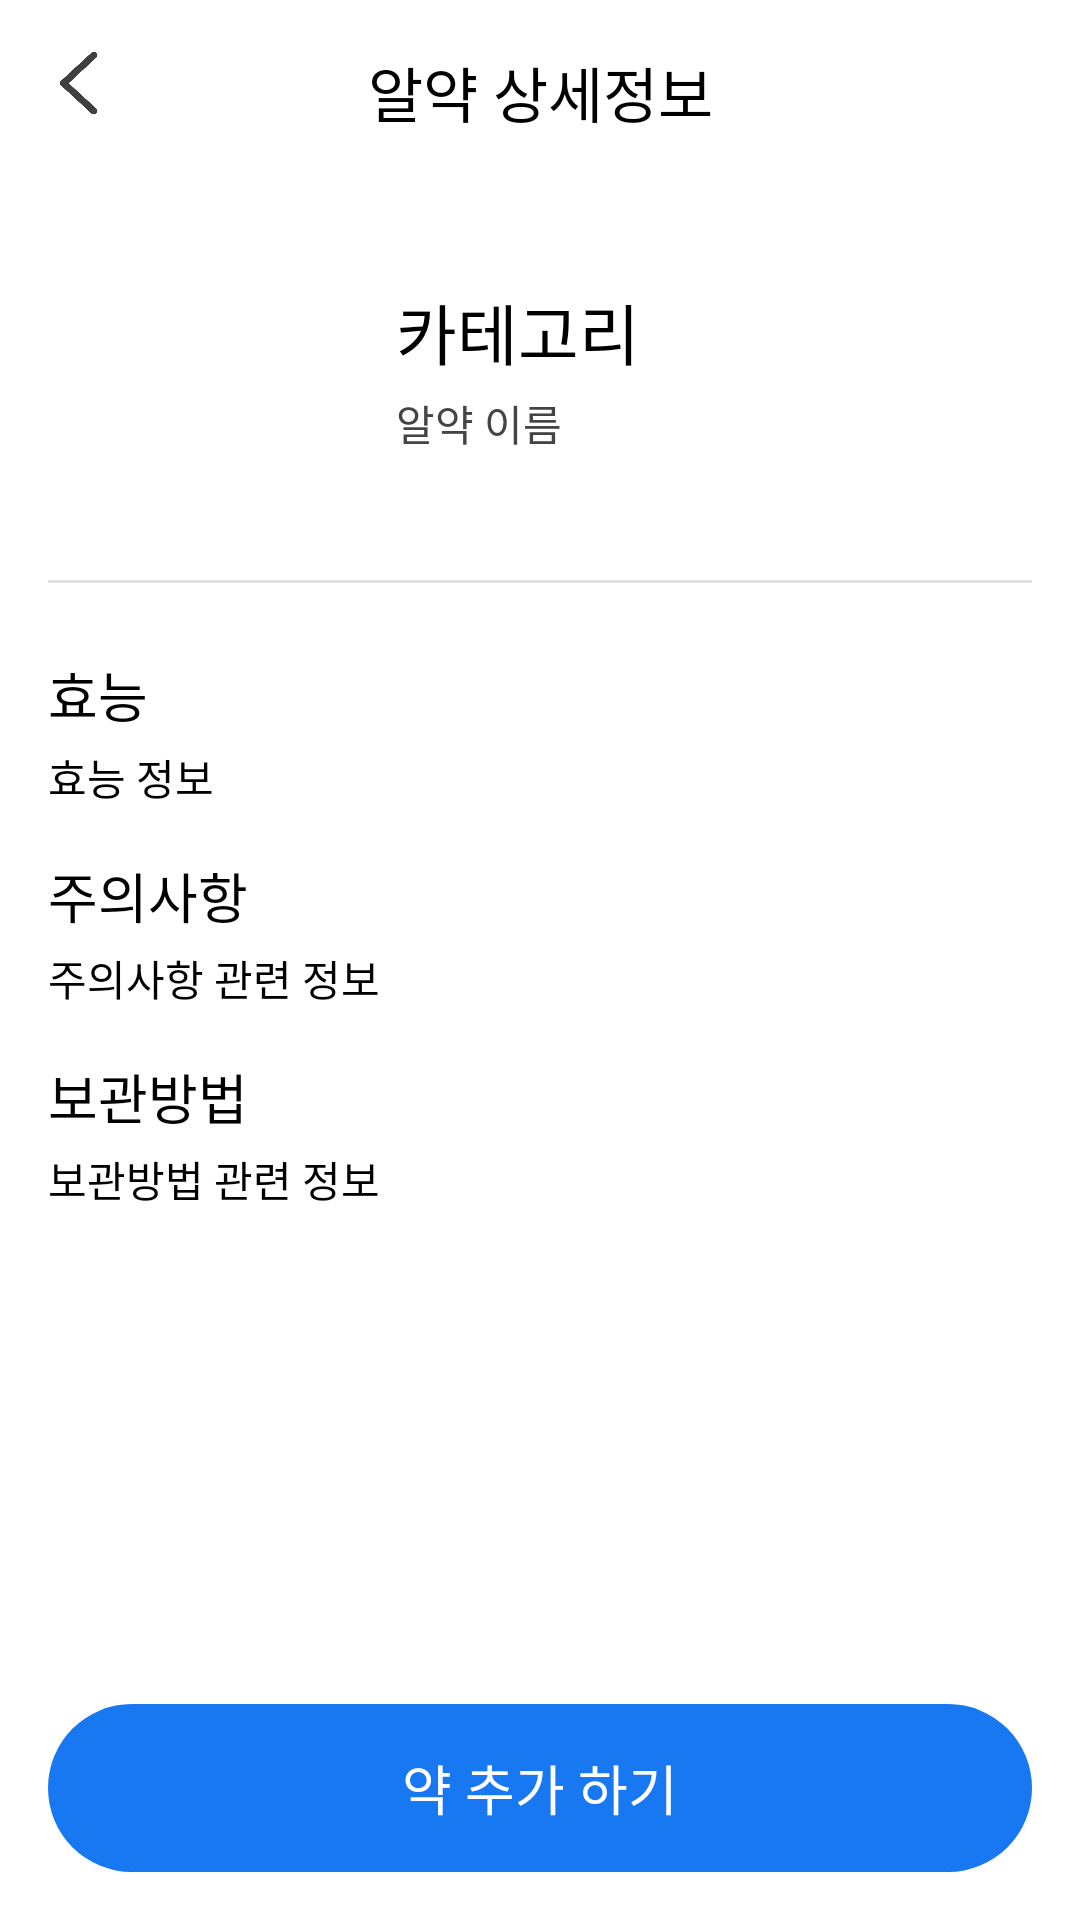

This screen was rendered from an Android layout file. Write that file and the resources it references.
<!-- AndroidManifest.xml: application theme Theme.MediPairing -->
<!-- res/layout/fragment_medicineinfo.xml -->
<?xml version="1.0" encoding="utf-8"?>
<androidx.constraintlayout.widget.ConstraintLayout xmlns:android="http://schemas.android.com/apk/res/android"
    xmlns:app="http://schemas.android.com/apk/res-auto"
    android:layout_width="match_parent"
    android:layout_height="match_parent"
    android:background="@android:color/white">

    
    <View
        android:id="@+id/loading_scrim_info"
        android:layout_width="0dp"
        android:layout_height="0dp"
        android:background="#80000000"
        android:visibility="gone"
        app:layout_constraintTop_toTopOf="parent"
        app:layout_constraintBottom_toBottomOf="parent"
        app:layout_constraintStart_toStartOf="parent"
        app:layout_constraintEnd_toEndOf="parent"/>

    <ProgressBar
        android:id="@+id/progress_info"
        style="@android:style/Widget.DeviceDefault.Light.ProgressBar.Large"
        android:layout_width="wrap_content"
        android:layout_height="wrap_content"
        android:visibility="gone"
        app:layout_constraintTop_toTopOf="parent"
        app:layout_constraintBottom_toBottomOf="parent"
        app:layout_constraintStart_toStartOf="parent"
        app:layout_constraintEnd_toEndOf="parent"/>

    <TextView
        android:id="@+id/btn_add_medicine_info"
        android:layout_width="0dp"
        android:layout_height="56dp"
        android:layout_margin="16dp"
        android:background="@drawable/bg_test_button"
        android:fontFamily="@font/nanumgothicbold"
        android:gravity="center"
        android:text="약 추가 하기"
        android:textColor="@android:color/white"
        android:textSize="18sp"
        app:layout_constraintBottom_toBottomOf="parent"
        app:layout_constraintEnd_toEndOf="parent"
        app:layout_constraintStart_toStartOf="parent" />

    <ScrollView
        android:layout_width="match_parent"
        android:layout_height="0dp"
        android:layout_marginBottom="16dp"
        app:layout_constraintTop_toTopOf="parent"
        app:layout_constraintBottom_toTopOf="@+id/btn_add_medicine_info">

        <androidx.constraintlayout.widget.ConstraintLayout
            android:layout_width="match_parent"
            android:layout_height="wrap_content"
            android:padding="16dp">

            <ImageView
                android:id="@+id/btn_return_info"
                android:layout_width="24dp"
                android:layout_height="24dp"
                android:src="@drawable/return_icon"
                app:layout_constraintStart_toStartOf="parent"
                app:layout_constraintTop_toTopOf="parent" />

            <TextView
                android:id="@+id/tv_info_title"
                android:layout_width="wrap_content"
                android:layout_height="wrap_content"
                android:fontFamily="@font/nanumgothicbold"
                android:text="알약 상세정보"
                android:textColor="@android:color/black"
                android:textSize="20sp"
                app:layout_constraintEnd_toEndOf="parent"
                app:layout_constraintStart_toStartOf="parent"
                app:layout_constraintTop_toTopOf="parent" />

            <ImageView
                android:id="@+id/iv_info_pill_image"
                android:layout_width="100dp"
                android:layout_height="100dp"
                android:layout_marginTop="24dp"
                android:src="@mipmap/ic_launcher"
                app:layout_constraintStart_toStartOf="parent"
                app:layout_constraintTop_toBottomOf="@+id/tv_info_title" />

            <TextView
                android:id="@+id/tv_info_pill_name"
                android:layout_width="wrap_content"
                android:layout_height="wrap_content"
                android:layout_marginTop="25dp"
                android:layout_marginStart="16dp"
                android:fontFamily="@font/nanumgothicbold"
                android:text="카테고리"
                android:textColor="@android:color/black"
                android:textSize="22sp"
                app:layout_constraintStart_toEndOf="@+id/iv_info_pill_image"
                app:layout_constraintTop_toTopOf="@+id/iv_info_pill_image" />

            <TextView
                android:id="@+id/tv_info_pill_subname"
                android:layout_width="wrap_content"
                android:layout_height="wrap_content"
                android:layout_marginStart="16dp"
                android:layout_marginTop="4dp"
                android:fontFamily="@font/nanumgothic"
                android:text="알약 이름"
                android:textColor="#444"
                app:layout_constraintStart_toEndOf="@+id/iv_info_pill_image"
                app:layout_constraintTop_toBottomOf="@+id/tv_info_pill_name" />

            

            <View
                android:id="@+id/divider_info"
                android:layout_width="match_parent"
                android:layout_height="1dp"
                android:layout_marginTop="24dp"
                android:background="#E0E0E0"
                app:layout_constraintTop_toBottomOf="@id/iv_info_pill_image" />

            <TextView
                android:id="@+id/label_info_effect"
                android:layout_width="wrap_content"
                android:layout_height="wrap_content"
                android:layout_marginTop="24dp"
                android:fontFamily="@font/nanumgothicbold"
                android:text="효능"
                android:textColor="@android:color/black"
                android:textSize="18sp"
                app:layout_constraintStart_toStartOf="parent"
                app:layout_constraintTop_toBottomOf="@id/divider_info" />

            <TextView
                android:id="@+id/tv_info_effect_info"
                android:layout_width="wrap_content"
                android:layout_height="wrap_content"
                android:layout_marginTop="4dp"
                android:fontFamily="@font/nanumgothic"
                android:text="효능 정보"
                android:textColor="@android:color/black"
                app:layout_constraintStart_toStartOf="parent"
                app:layout_constraintTop_toBottomOf="@id/label_info_effect" />

            <TextView
                android:id="@+id/label_info_caution"
                android:layout_width="wrap_content"
                android:layout_height="wrap_content"
                android:layout_marginTop="16dp"
                android:fontFamily="@font/nanumgothicbold"
                android:text="주의사항"
                android:textColor="@android:color/black"
                android:textSize="18sp"
                app:layout_constraintStart_toStartOf="parent"
                app:layout_constraintTop_toBottomOf="@id/tv_info_effect_info" />

            <TextView
                android:id="@+id/tv_info_caution_info"
                android:layout_width="wrap_content"
                android:layout_height="wrap_content"
                android:layout_marginTop="4dp"
                android:fontFamily="@font/nanumgothic"
                android:text="주의사항 관련 정보"
                android:textColor="@android:color/black"
                app:layout_constraintStart_toStartOf="parent"
                app:layout_constraintTop_toBottomOf="@id/label_info_caution" />

            <TextView
                android:id="@+id/label_info_storage"
                android:layout_width="wrap_content"
                android:layout_height="wrap_content"
                android:layout_marginTop="16dp"
                android:fontFamily="@font/nanumgothicbold"
                android:text="보관방법"
                android:textColor="@android:color/black"
                android:textSize="18sp"
                app:layout_constraintStart_toStartOf="parent"
                app:layout_constraintTop_toBottomOf="@id/tv_info_caution_info" />

            <TextView
                android:id="@+id/tv_info_storage_info"
                android:layout_width="wrap_content"
                android:layout_height="wrap_content"
                android:layout_marginTop="4dp"
                android:fontFamily="@font/nanumgothic"
                android:text="보관방법 관련 정보"
                android:textColor="@android:color/black"
                app:layout_constraintStart_toStartOf="parent"
                app:layout_constraintTop_toBottomOf="@id/label_info_storage" />

        </androidx.constraintlayout.widget.ConstraintLayout>
    </ScrollView>

</androidx.constraintlayout.widget.ConstraintLayout>
<!-- resources referenced by this layout -->
<resources>
  <!-- drawable bg_test_button (drawable) -->
  <?xml version="1.0" encoding="utf-8"?>
  <shape xmlns:android="http://schemas.android.com/apk/res/android"
      android:shape="rectangle">
      <solid android:color="#1778F2"/>
      <corners android:radius="100dp"/>
  </shape>
  <!-- drawable return_icon: png bitmap (drawable, 89094 bytes) -->
  <style name="Theme.MediPairing" parent="Base.Theme.MediPairing" />
  <style name="Base.Theme.MediPairing" parent="Theme.Material3.DayNight.NoActionBar">
          
          <item name="colorPrimary">@color/login_bg</item>
          <item name="colorSecondary">@color/login_bg</item>
      </style>
  <color name="login_bg">#1778F2</color>
</resources>
